6-way image classification set "dataset" from GitHub (ankemsaichaitanya/signlang_Detection); label vocabulary: hello, I love you, please, sorry, thanks, yes.

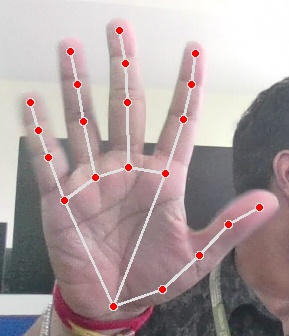
Label: hello

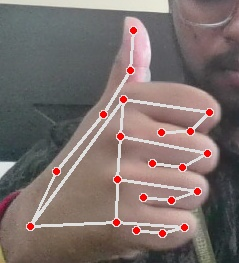
Label: thanks

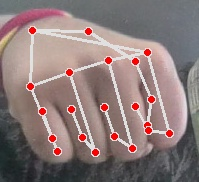
Label: yes

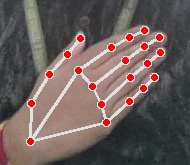
Label: please

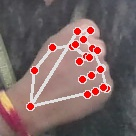
Label: sorry

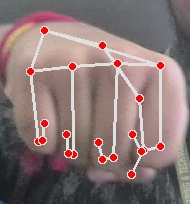
Label: yes
